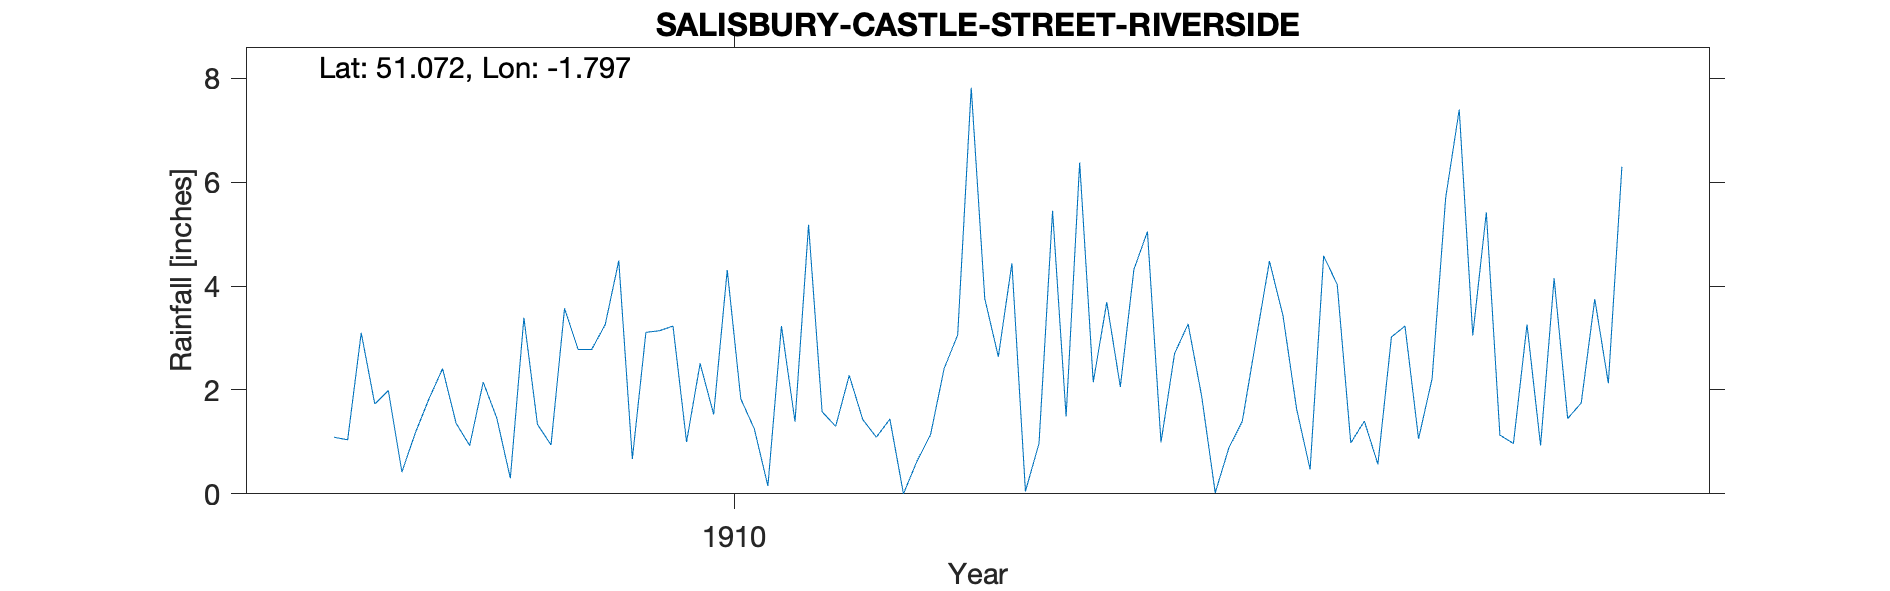

Source data for this figure (header and first rows):
SALISBURY-CASTLE-STREET-RIVERSIDE, , , , , , , , , , , , , , , , , , , , 
Grid ref, SU143303, Long, -1.797, Lat, 51.07, Elevation, 150, ft, , , , , , , , , , , , 
Station no, RR7108, , , , , , , , , , , , , , , , , , , 
, 1900, 1901, 1902, 1903, 1904, 1905, 1906, 1907, 1908, 1909, 1910, 1911, 1912, 1913, 1914, 1915, 1916, 1917, 1918, 1919
January, , , , , , , , , 1.09, 1.46, 3.14, 1.58, 3.76, 5.05, 0.47, 3.05, , , , 
February, , , , , , , , , 1.04, 0.3, 3.23, 1.3, 2.64, 0.99, 4.58, 5.42, , , , 
March, , , , , , , , , 3.1, 3.39, 1, 2.28, 4.44, 2.7, 4.03, 1.13, , , , 
April, , , , , , , , , 1.73, 1.34, 2.51, 1.43, 0.05, 3.27, 0.98, 0.97, , , , 
May, , , , , , , , , 1.99, 0.94, 1.53, 1.09, 0.97, 1.88, 1.4, 3.26, , , , 
June, , , , , , , , , 0.42, 3.57, 4.31, 1.44, 5.45, 0.02, 0.57, 0.93, , , , 
July, , , , , , , , , 1.18, 2.78, 1.83, 0, 1.49, 0.88, 3.02, 4.15, , , , 
August, , , , , , , , , 1.83, 2.78, 1.25, 0.63, 6.38, 1.4, 3.23, 1.45, , , , 
September, , , , , , , , , 2.41, 3.26, 0.15, 1.14, 2.15, 2.95, 1.06, 1.75, , , , 
October, , , , , , , , , 1.36, 4.49, 3.23, 2.41, 3.69, 4.48, 2.22, 3.75, , , , 
November, , , , , , , , , 0.93, 0.67, 1.39, 3.06, 2.06, 3.43, 5.7, 2.13, , , , 
December, , , , , , , , , 2.15, 3.11, 5.18, 7.82, 4.32, 1.64, 7.4, 6.3, , , , 
Total, , , , , , , , , 19.23, 28.09, 28.75, 24.18, 37.4, 28.69, 34.66, 34.29, , , , 
